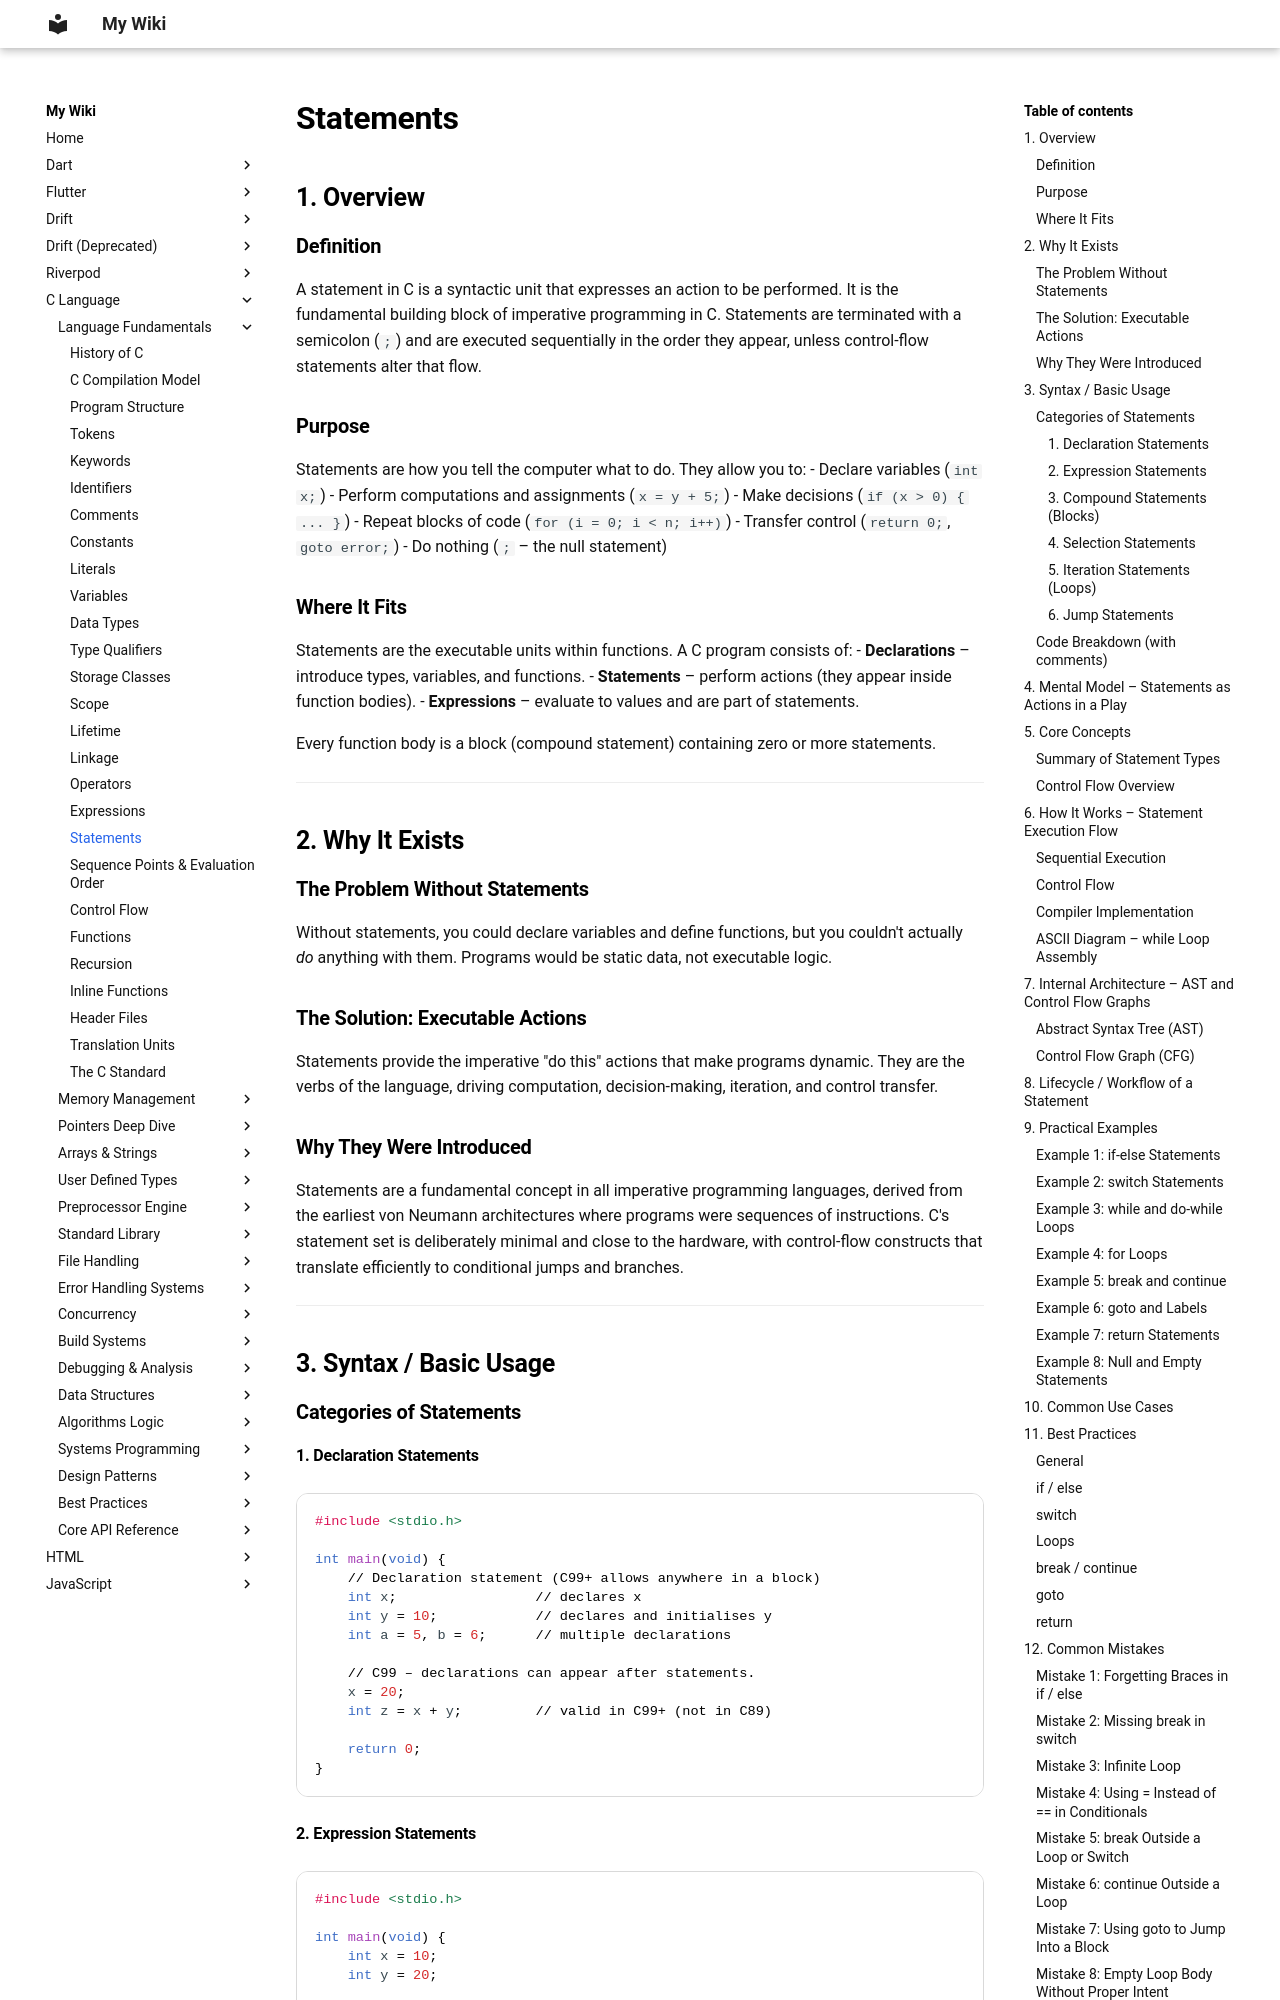

repository: aromalsibu/my-dev-wiki · page: c/01_language_fundamentals/19_statements/index.html · generator: mkdocs

# Statements

## 1. Overview

### Definition
A statement in C is a syntactic unit that expresses an action to be performed. It is the fundamental building block of imperative programming in C. Statements are terminated with a semicolon (`;`) and are executed sequentially in the order they appear, unless control‑flow statements alter that flow.

### Purpose
Statements are how you tell the computer what to do. They allow you to:
- Declare variables (`int x;`)
- Perform computations and assignments (`x = y + 5;`)
- Make decisions (`if (x > 0) { ... }`)
- Repeat blocks of code (`for (i = 0; i < n; i++)`)
- Transfer control (`return 0;`, `goto error;`)
- Do nothing (`;` – the null statement)

### Where It Fits
Statements are the executable units within functions. A C program consists of:
- **Declarations** – introduce types, variables, and functions.
- **Statements** – perform actions (they appear inside function bodies).
- **Expressions** – evaluate to values and are part of statements.

Every function body is a block (compound statement) containing zero or more statements.

---

## 2. Why It Exists

### The Problem Without Statements
Without statements, you could declare variables and define functions, but you couldn't actually *do* anything with them. Programs would be static data, not executable logic.

### The Solution: Executable Actions
Statements provide the imperative "do this" actions that make programs dynamic. They are the verbs of the language, driving computation, decision‑making, iteration, and control transfer.

### Why They Were Introduced
Statements are a fundamental concept in all imperative programming languages, derived from the earliest von Neumann architectures where programs were sequences of instructions. C's statement set is deliberately minimal and close to the hardware, with control‑flow constructs that translate efficiently to conditional jumps and branches.

---

## 3. Syntax / Basic Usage

### Categories of Statements

#### 1. Declaration Statements
```c
#include <stdio.h>

int main(void) {
    // Declaration statement (C99+ allows anywhere in a block)
    int x;                 // declares x
    int y = 10;            // declares and initialises y
    int a = 5, b = 6;      // multiple declarations

    // C99 – declarations can appear after statements.
    x = 20;
    int z = x + y;         // valid in C99+ (not in C89)

    return 0;
}
```
